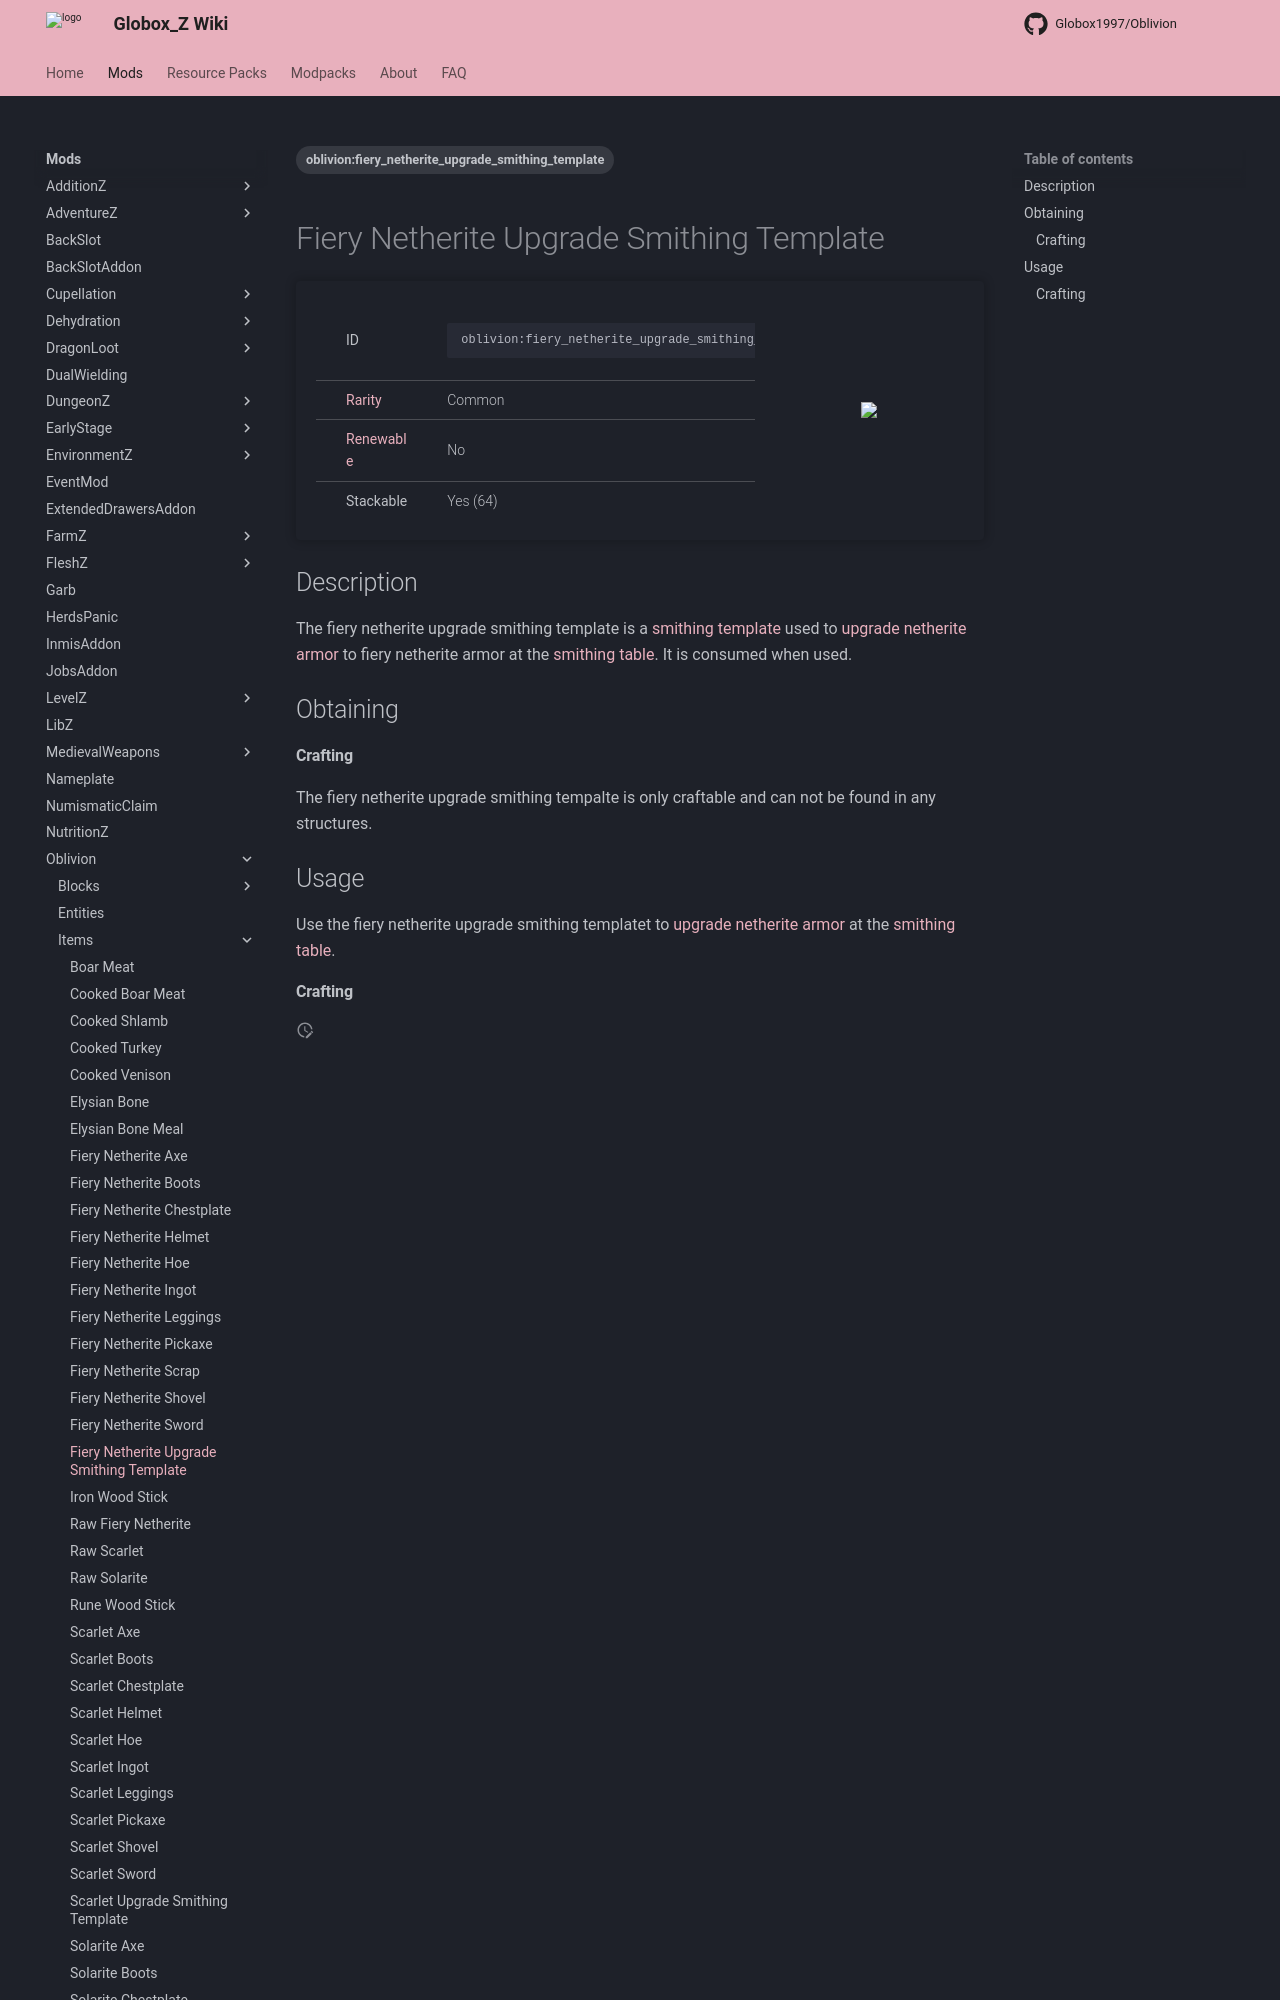

repository: Globox1997/wiki · page: mods/Oblivion/Items/Fiery_Netherite_Upgrade_Smithing_Template/index.html · generator: mkdocs

---
title: Fiery Netherite Upgrade Smithing Template
project: oblivion
summary: oblivion item fiery netherite upgrade smithing template
tags:
    - oblivion:fiery_netherite_upgrade_smithing_template
---
# Fiery Netherite Upgrade Smithing Template
<div class="main_table">
<div class="left_main_table">
<table class="left_table">
    <tbody>
        <tr>
            <td class="first-column">ID</td>
            <td class="second-column">
            ```
            oblivion:fiery_netherite_upgrade_smithing_template
            ```
            </td>
        </tr>
        <tr id="linear-top">
            <td class="first-column"><a href="https://minecraft.wiki/w/Rarity" target="_blank">Rarity</a></td>
            <td class="second-column">Common</td>
        </tr>
        <tr id="linear-top">
            <td class="first-column"><a href="https://minecraft.wiki/w/Renewable_resource" target="_blank">Renewable</a></td>
            <td class="second-column">No</td>
        </tr>
        <tr id="linear-top">
            <td class="first-column">Stackable</td>
            <td class="second-column">Yes (64)</td>
        </tr>
    </tbody>
</table>
</div>
<img src="/wiki/assets/oblivion/items/fiery_netherite_upgrade_smithing_template.png" loading="lazy" class="right_img_table"/>
</div>

## Description
The fiery netherite upgrade smithing template is a [smithing template](https://minecraft.wiki/w/Smithing_Template) used to [upgrade](https://minecraft.wiki/w/Smithing#Upgrading) [netherite armor](https://minecraft.wiki/w/Armor) to fiery netherite armor at the [smithing table](https://minecraft.wiki/w/Smithing_Table). It is consumed when used.

## Obtaining
#### Crafting
The fiery netherite upgrade smithing tempalte is only craftable and can not be found in any structures.
<div id="crafting-table">
<div class="crafting-element" crafting-type="vanilla_crafting">
input[
    1=oblivion:fiery_netherite_ingot, Fiery Netherite Ingot, Oblivion/Items/Fiery_Netherite_Ingot, true;
    2=netherite_upgrade_smithing_template, Netherite Upgrade Smithing Template;
    3=oblivion:fiery_netherite_ingot, Fiery Netherite Ingot, Oblivion/Items/Fiery_Netherite_Ingot, true;
    4=oblivion:fiery_netherite_ingot, Fiery Netherite Ingot, Oblivion/Items/Fiery_Netherite_Ingot, true;
    5=netherite_ingot, Netherite Ingot, https://minecraft.wiki/w/Netherite_Ingot;
    6=oblivion:fiery_netherite_ingot, Fiery Netherite Ingot, Oblivion/Items/Fiery_Netherite_Ingot, true;
    7=oblivion:fiery_netherite_ingot, Fiery Netherite Ingot, Oblivion/Items/Fiery_Netherite_Ingot, true;
    8=oblivion:fiery_netherite_ingot, Fiery Netherite Ingot, Oblivion/Items/Fiery_Netherite_Ingot, true;
    9=oblivion:fiery_netherite_ingot, Fiery Netherite Ingot, Oblivion/Items/Fiery_Netherite_Ingot, true
]
output[oblivion:fiery_netherite_upgrade_smithing_template, Fiery Netherite Upgrade Smithing Template ]
</div>
</div>

## Usage
Use the fiery netherite upgrade smithing templatet to [upgrade](https://minecraft.wiki/w/Smithing#Upgrading) [netherite armor](https://minecraft.wiki/w/Armor) at the [smithing table](https://minecraft.wiki/w/Smithing_Table).
